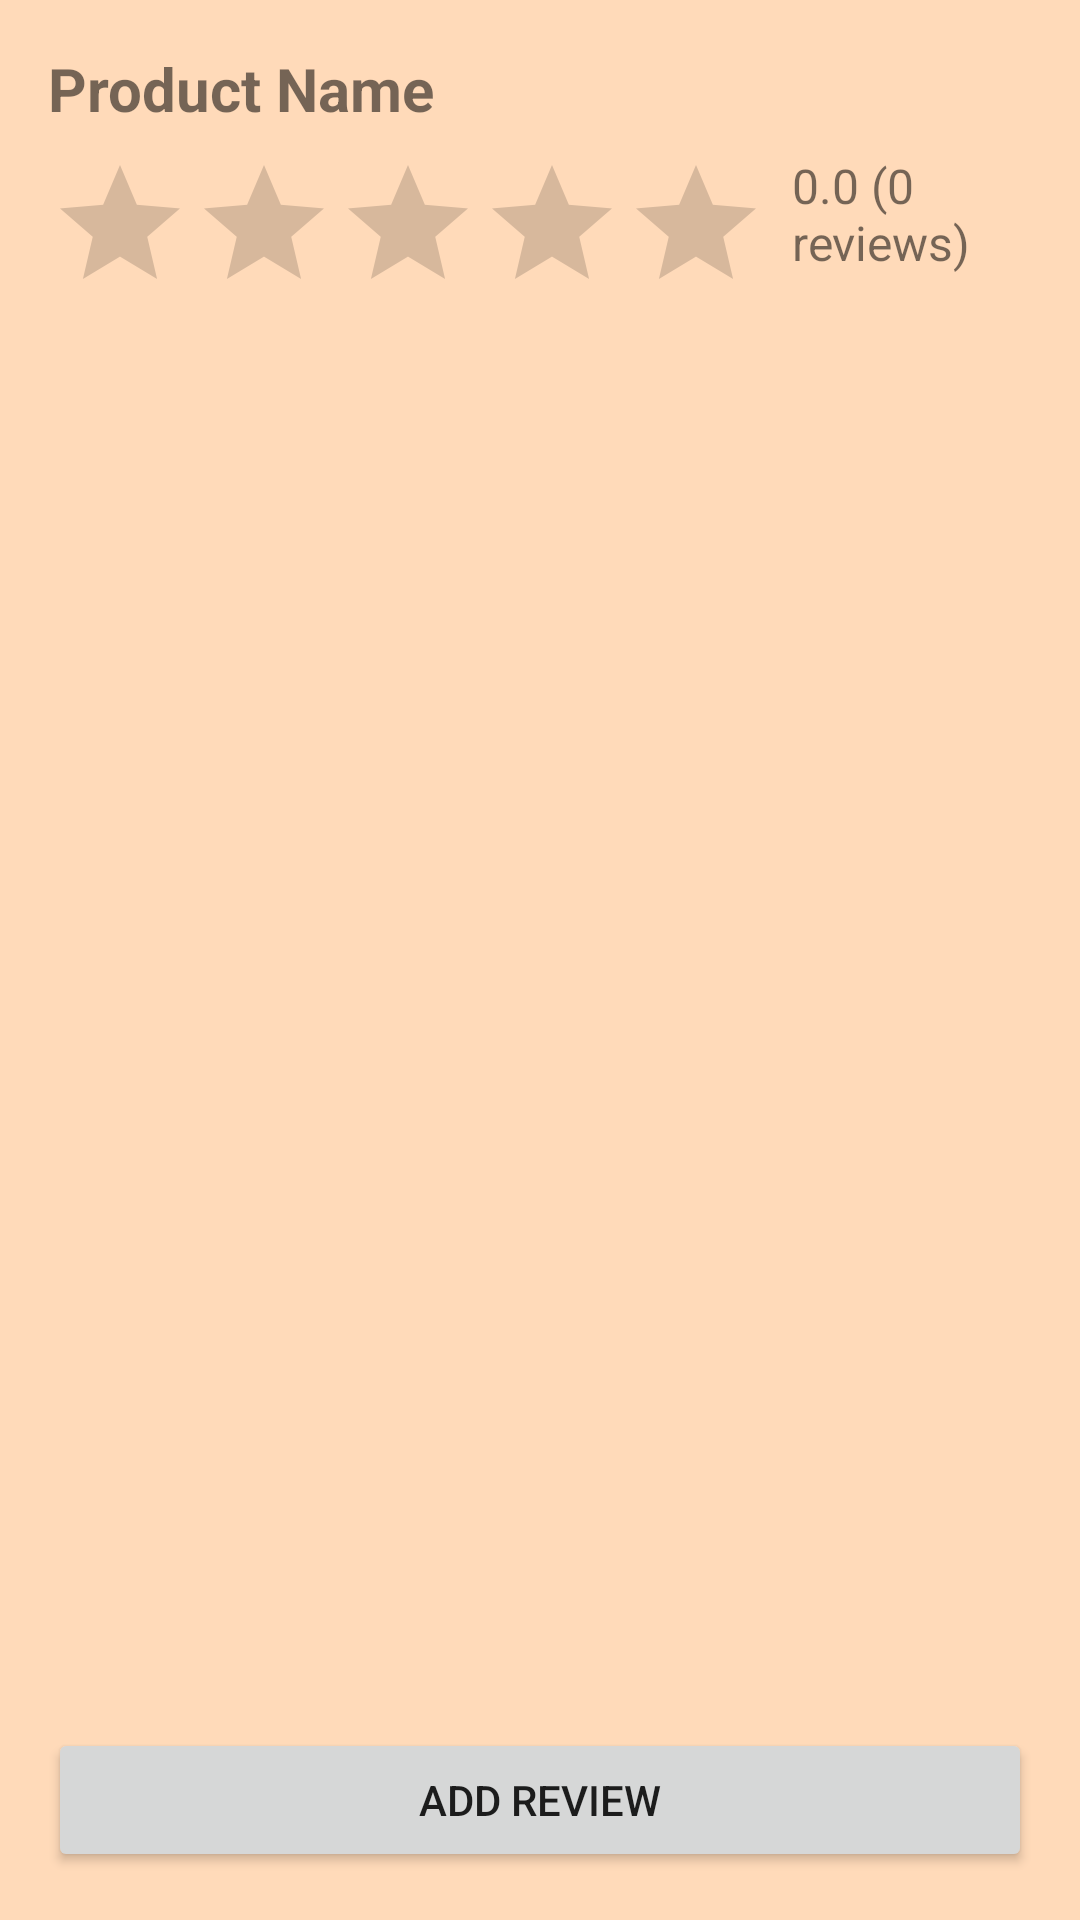

Produce the Android XML layout that renders to this screen, including the resource entries it uses.
<!-- AndroidManifest.xml: application theme Theme.MyApplication -->
<!-- res/layout/activity_product_reviews.xml -->
<?xml version="1.0" encoding="utf-8"?>
<LinearLayout
    xmlns:android="http://schemas.android.com/apk/res/android"
    android:layout_width="match_parent"
    android:layout_height="match_parent"
    android:orientation="vertical"
    android:background="#FFDAB9"
    android:padding="16dp">

    
    <TextView
        android:id="@+id/productNameTextView"
        android:layout_width="match_parent"
        android:layout_height="wrap_content"
        android:text="Product Name"
        android:textSize="20sp"
        android:textStyle="bold"
        android:paddingBottom="8dp" />

    
    <LinearLayout
        android:layout_width="match_parent"
        android:layout_height="wrap_content"
        android:orientation="horizontal">

        <RatingBar
            android:id="@+id/averageRatingBar"
            android:layout_width="wrap_content"
            android:layout_height="wrap_content"
            android:numStars="5"
            android:stepSize="0.1"
            android:isIndicator="true" />

        <TextView
            android:id="@+id/averageRatingTextView"
            android:layout_width="wrap_content"
            android:layout_height="wrap_content"
            android:layout_marginStart="8dp"
            android:text="0.0 (0 reviews)"
            android:textSize="16sp" />
    </LinearLayout>

    
    <androidx.recyclerview.widget.RecyclerView
        android:id="@+id/reviewsRecyclerView"
        android:layout_width="match_parent"
        android:layout_height="0dp"
        android:layout_weight="1"
        android:scrollbars="vertical" />

    
    <Button
        android:id="@+id/addReviewButton"
        android:layout_width="match_parent"
        android:layout_height="wrap_content"
        android:text="Add Review" />
</LinearLayout>
<!-- resources referenced by this layout -->
<resources>
  <style name="Theme.MyApplication" parent="Theme.AppCompat.Light.NoActionBar">
          <item name="colorPrimary">@color/purple_500</item>
          <item name="colorPrimaryDark">@color/purple_700</item>
          <item name="colorAccent">@color/teal_200</item>
      </style>
  <color name="purple_500">#FF6200EE</color>
  <color name="purple_700">#FF3700B3</color>
  <color name="teal_200">#FF03DAC5</color>
</resources>
